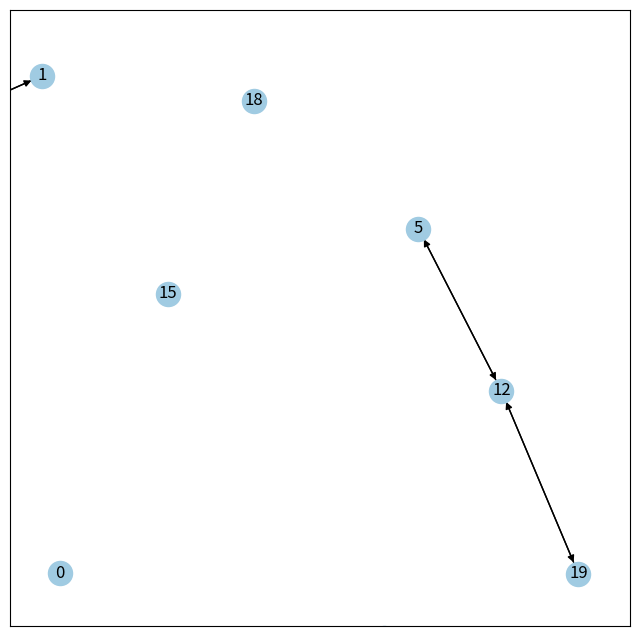

Reproduce this figure in Python. (Note: this script raises an exception after producing the figure.)
#!/usr/bin/env python
"""
Draw a graph with matplotlib, color edges.
You must have matplotlib>=87.7 for this to work.
"""

"""backup I store some functions that might be useful here
plt.show() # display the picture in a window  attention that this will block the process, if you want to continue, close it.
plt.clf() #clear the image
"""

import matplotlib.pyplot as plt
import networkx as nx
import time

imagecount = 0

def savePicture():
    global imagecount
    plt.savefig("edge_color" + str(imagecount) + ".png")
    imagecount = imagecount + 1

def drawGraph(G, pos):
    plt.figure(figsize = (8,8))
    nx.draw_networkx_nodes(G, pos, node_color = '#A0CBE2')
    nx.draw_networkx_labels(G, pos, font_size=12, font_color='k', font_family='sans-serif', font_weight='normal', alpha=1.0)
    nx.draw_networkx_edges(G, pos, width = 1.0, edge_color ='k')
    plt.xlim(-0.1, 1.1)
    plt.ylim(-0.1, 1.1)

def remove_all_edges(G):
    edges = G.edges()
    G.remove_edges_from(edges) #I only want the positions

def get_pairing(G, edges):
    nodes = G.nodes()
    for (x, y) in edges:
        if ((x in nodes) and (y in nodes)):
            G.add_edge(x, y)
            nodes.remove(x)
            nodes.remove(y)
    
def get_clustering(G, edges):
    nodes = G.nodes()
    masters = [];
    for (x, y) in edges:
        if ((x in nodes) and (y in nodes)) or ((x in nodes) and (y in masters)):
            G.add_edge(x, y)
            nodes.remove(x)
            if (y in nodes):
                nodes.remove(y)
            masters.append(y)
    
n = 20;
edge_thres = 0.15;
G = nx.star_graph(n)
pos = nx.spring_layout(G) #you can change it to random_layout

remove_all_edges(G)
for i in range(n + 1):
    for j in range(i + 1, n + 1):
        (x1, y1) = pos[i]
        (x2, y2) = pos[j]
        if (x2 - x1) ** 2 + (y2 - y1) ** 2 < edge_thres:
            G.add_edge(i, j)

DG = nx.DiGraph(G) #turn it to a directional

drawGraph(DG, pos)
savePicture() #the original graph

edges = DG.edges()
remove_all_edges(DG)
get_pairing(DG, edges)
drawGraph(DG, pos)
savePicture()
remove_all_edges(DG)
get_clustering(DG, edges)
drawGraph(DG, pos)
savePicture()
